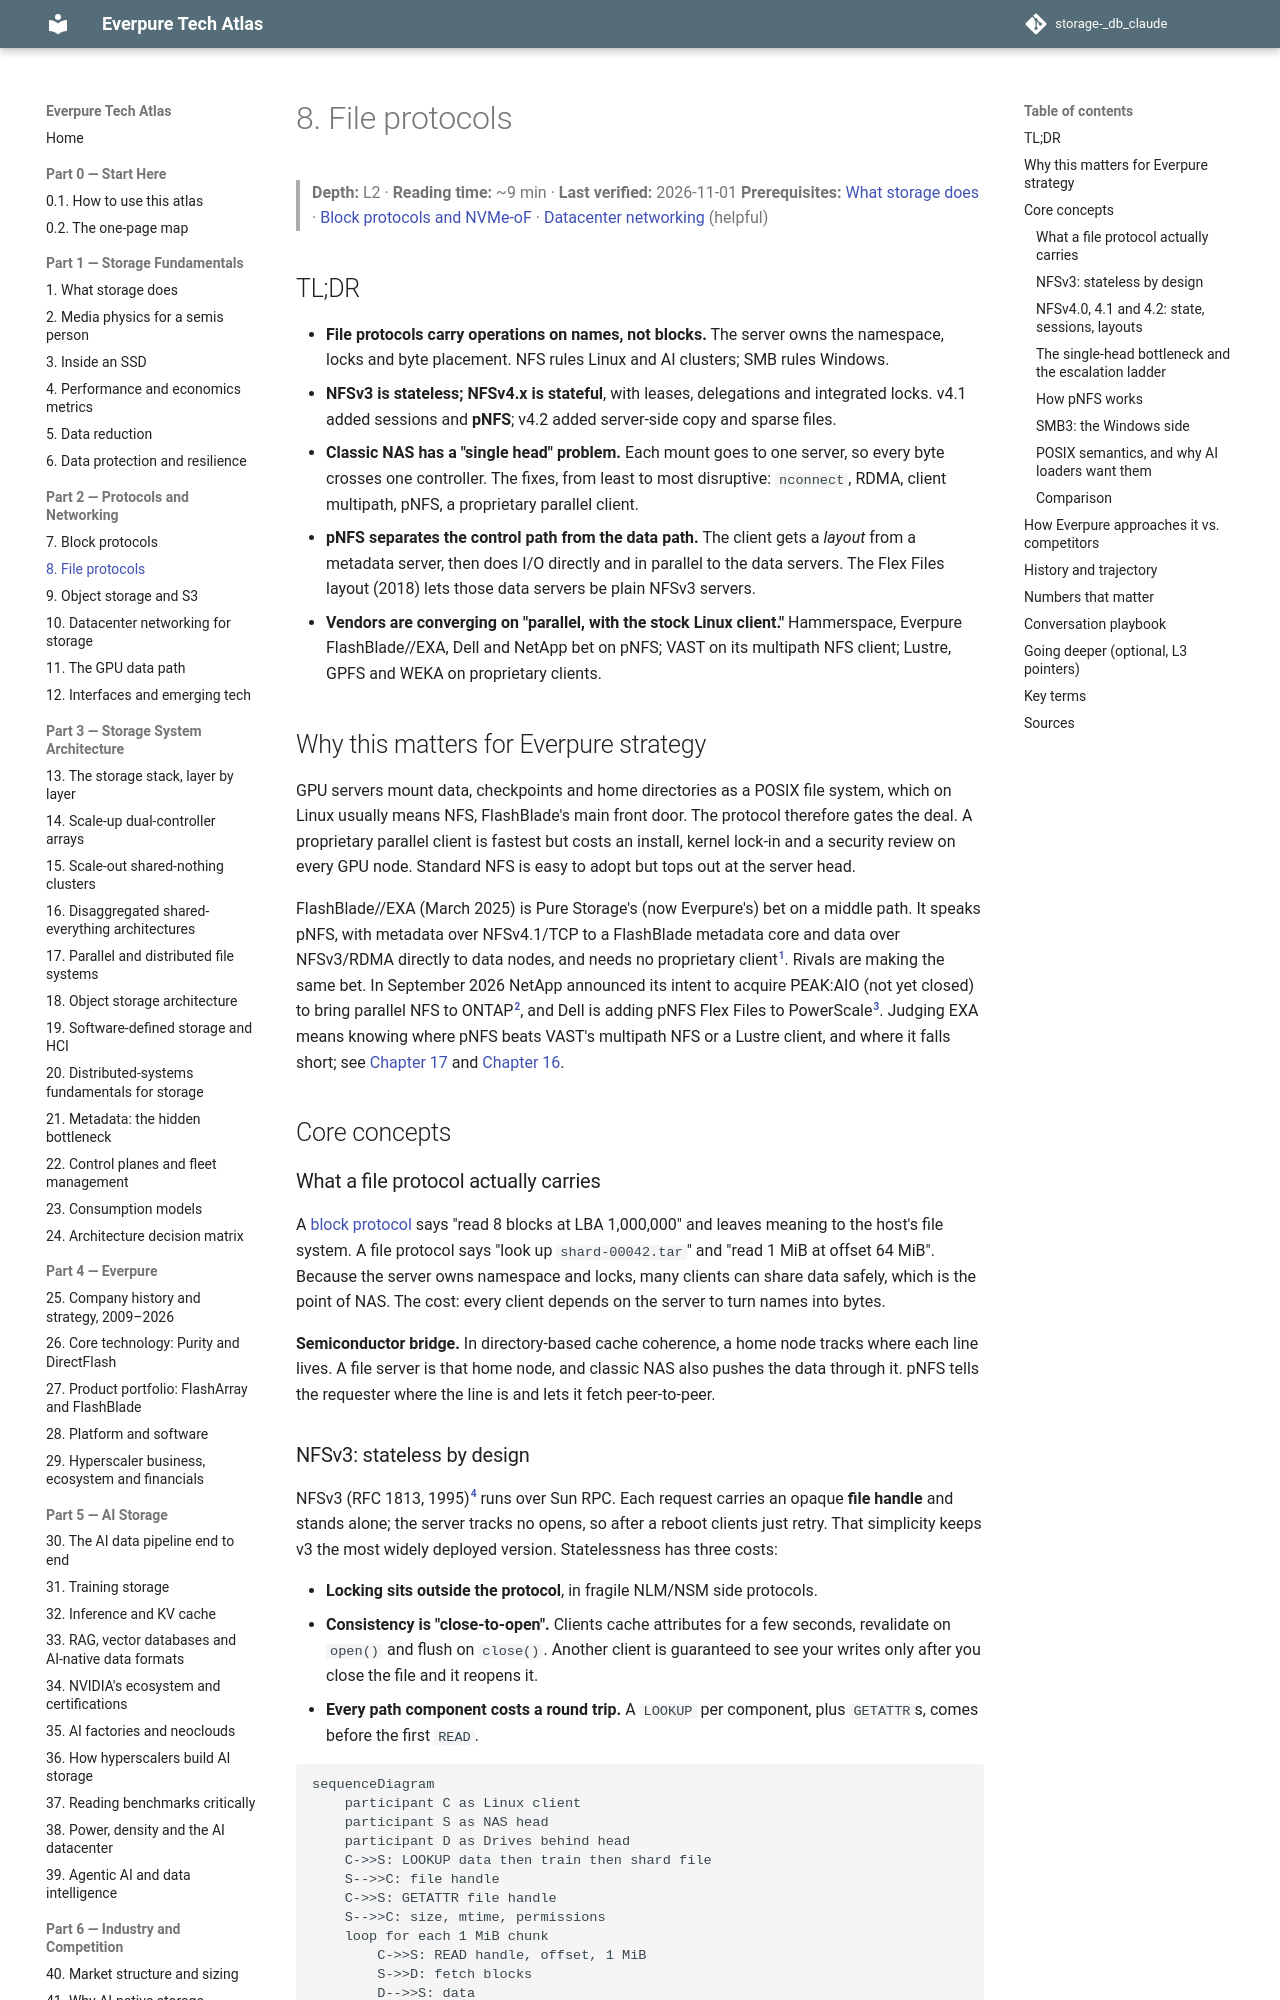

repository: FrankHuang94/storage-_db_claude · page: 02-protocols-and-networking/08-file-protocols/index.html · generator: mkdocs

# 8. File protocols

> **Depth:** L2 · **Reading time:** ~9 min · **Last verified:** 2026-11-01
> **Prerequisites:** [What storage does](../01-storage-fundamentals/01-what-storage-does.md) · [Block protocols and NVMe-oF](07-block-protocols.md) · [Datacenter networking](10-datacenter-networking.md) (helpful)

## TL;DR

- **File protocols carry operations on names, not blocks.** The server owns the namespace, locks and byte placement. NFS rules Linux and AI clusters; SMB rules Windows.
- **NFSv3 is stateless; NFSv4.x is stateful**, with leases, delegations and integrated locks. v4.1 added sessions and **pNFS**; v4.2 added server-side copy and sparse files.
- **Classic NAS has a "single head" problem.** Each mount goes to one server, so every byte crosses one controller. The fixes, from least to most disruptive: `nconnect`, RDMA, client multipath, pNFS, a proprietary parallel client.
- **pNFS separates the control path from the data path.** The client gets a *layout* from a metadata server, then does I/O directly and in parallel to the data servers. The Flex Files layout (2018) lets those data servers be plain NFSv3 servers.
- **Vendors are converging on "parallel, with the stock Linux client."** Hammerspace, Everpure FlashBlade//EXA, Dell and NetApp bet on pNFS; VAST on its multipath NFS client; Lustre, GPFS and WEKA on proprietary clients.

## Why this matters for Everpure strategy

GPU servers mount data, checkpoints and home directories as a POSIX file system, which on Linux usually means NFS, FlashBlade's main front door. The protocol therefore gates the deal. A proprietary parallel client is fastest but costs an install, kernel lock-in and a security review on every GPU node. Standard NFS is easy to adopt but tops out at the server head.

FlashBlade//EXA (March 2025) is Pure Storage's (now Everpure's) bet on a middle path. It speaks pNFS, with metadata over NFSv4.1/TCP to a FlashBlade metadata core and data over NFSv3/RDMA directly to data nodes, and needs no proprietary client[^1]. Rivals are making the same bet. In September 2026 NetApp announced its intent to acquire PEAK:AIO (not yet closed) to bring parallel NFS to ONTAP[^2], and Dell is adding pNFS Flex Files to PowerScale[^3]. Judging EXA means knowing where pNFS beats VAST's multipath NFS or a Lustre client, and where it falls short; see [Chapter 17](../03-system-architecture/17-parallel-file-systems.md) and [Chapter 16](../03-system-architecture/16-disaggregated-shared-everything.md).

## Core concepts

### What a file protocol actually carries

A [block protocol](07-block-protocols.md) says "read 8 blocks at LBA 1,000,000" and leaves meaning to the host's file system. A file protocol says "look up `shard-00042.tar`" and "read 1 MiB at offset 64 MiB". Because the server owns namespace and locks, many clients can share data safely, which is the point of NAS. The cost: every client depends on the server to turn names into bytes.

**Semiconductor bridge.** In directory-based cache coherence, a home node tracks where each line lives. A file server is that home node, and classic NAS also pushes the data through it. pNFS tells the requester where the line is and lets it fetch peer-to-peer.
